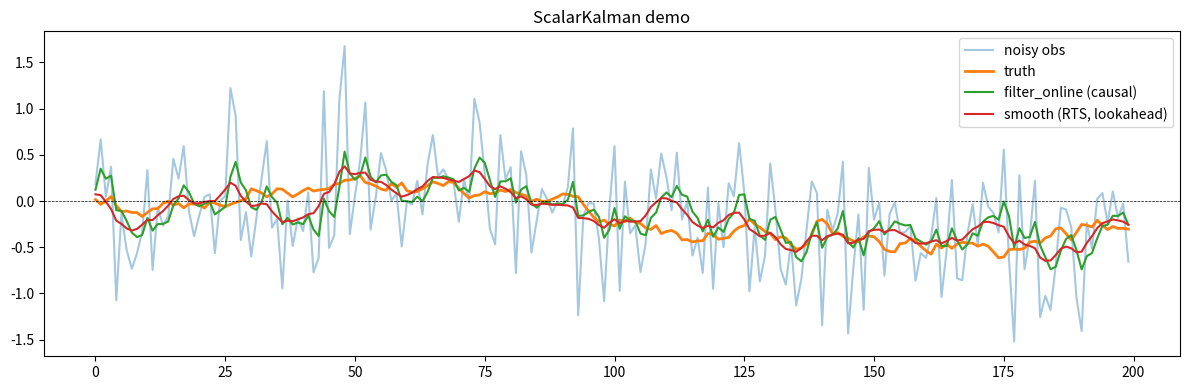

Reproduce this figure in Python.
"""
Kalman Smoother — lightweight scalar/vector version for Index Directional.

Stripped from smim/dynamics/kalman.py — no ModalFrame, no EM, no Woodbury.
Works directly on pd.Series or 1-D / 2-D np.ndarray.

Typical uses in this strategy
─────────────────────────────
  1. Denoise TKAN cumulative prediction before thresholding
     → replaces raw 5-day sum with a smoother trend estimate

  2. Denoise IVol before z-scoring
     → reduces regime flip-flop on noisy vol spikes

  3. Track a dynamic "bias" term on top of TKAN raw output
     → state = [level, trend], observation = tkan_pred

API
───
  ks = ScalarKalman(obs_noise=0.5, state_noise=0.05)
  smoothed = ks.smooth(series)          # offline — uses full future data
  online   = ks.filter_online(series)   # causal — safe for backtesting
"""
from __future__ import annotations

import numpy as np
import pandas as pd


class ScalarKalman:
    """Lightweight scalar (or low-dim) Kalman filter/smoother.

    State-space model
    -----------------
      α_t  = F α_{t-1} + η,   η ~ N(0, Q)      [state transition]
      y_t  = H α_t    + ε,   ε ~ N(0, R)       [observation]

    Defaults are single-state (K=1, H=[[1]]):
      - F = [[persistence]]      (AR(1) coefficient)
      - Q = [[state_noise]]      (process noise variance)
      - R = [[obs_noise]]        (observation noise variance)

    For a level+trend model, pass K=2 (see make_level_trend()).

    Parameters
    ----------
    obs_noise : float
        Observation noise variance R. Higher → trust data less → smoother output.
    state_noise : float
        State process noise Q. Higher → state tracks fast changes.
    persistence : float
        Diagonal of F (AR coefficient). 1.0 = random walk, <1 = mean-reverting.
    K : int
        State dimension. 1 = level only, 2 = level + trend.
    """

    def __init__(
        self,
        obs_noise: float = 0.5,
        state_noise: float = 0.05,
        persistence: float = 0.98,
        K: int = 1,
    ) -> None:
        self.R = np.array([[obs_noise]])          # (1, 1) — scalar obs
        self.K = K

        if K == 1:
            self.F = np.array([[persistence]])
            self.Q = np.array([[state_noise]])
            self.H = np.array([[1.0]])
        elif K == 2:
            # level + trend model: α = [level, trend]
            # level_{t} = level_{t-1} + trend_{t-1}
            # trend_{t} = persistence * trend_{t-1}
            self.F = np.array([[1.0, 1.0], [0.0, persistence]])
            self.Q = np.diag([state_noise, state_noise * 0.1])
            self.H = np.array([[1.0, 0.0]])   # observe level only
        else:
            raise ValueError("K must be 1 or 2 for ScalarKalman. For K>2 use smim KalmanFilter.")

    # ------------------------------------------------------------------ #
    # Core predict / update (same math as smim KalmanFilter)              #
    # ------------------------------------------------------------------ #

    def _predict(
        self,
        alpha: np.ndarray,
        P: np.ndarray,
    ) -> tuple[np.ndarray, np.ndarray]:
        a_p = self.F @ alpha
        P_p = self.F @ P @ self.F.T + self.Q
        return a_p, P_p

    def _update(
        self,
        a_p: np.ndarray,
        P_p: np.ndarray,
        obs: float,
    ) -> tuple[np.ndarray, np.ndarray]:
        v = obs - self.H @ a_p                           # scalar innovation
        S = self.H @ P_p @ self.H.T + self.R             # (1,1)
        K_gain = P_p @ self.H.T / S[0, 0]               # (K,1)
        a_f = a_p + K_gain[:, 0] * v[0]
        P_f = (np.eye(self.K) - K_gain @ self.H) @ P_p
        return a_f, P_f

    # ------------------------------------------------------------------ #
    # Public API                                                           #
    # ------------------------------------------------------------------ #

    def filter_online(self, series: pd.Series | np.ndarray) -> pd.Series | np.ndarray:
        """Causal forward-only Kalman filter. Safe for backtesting.

        Each output value at time t uses only data up to t (no lookahead).

        Parameters
        ----------
        series : pd.Series or 1-D np.ndarray
            Input signal (NaN values are skipped — state propagated, not updated).

        Returns
        -------
        Same type as input, with filtered (denoised) values.
        """
        values = np.asarray(series, dtype=float)
        T = len(values)
        out = np.full(T, np.nan)

        alpha = np.zeros(self.K)
        P = np.eye(self.K)

        for t in range(T):
            a_p, P_p = self._predict(alpha, P)
            if np.isnan(values[t]):
                alpha, P = a_p, P_p
                continue
            alpha, P = self._update(a_p, P_p, values[t])
            out[t] = (self.H @ alpha)[0]   # extract observed-state component

        if isinstance(series, pd.Series):
            return pd.Series(out, index=series.index, name=series.name)
        return out

    def smooth(self, series: pd.Series | np.ndarray) -> pd.Series | np.ndarray:
        """Offline RTS smoother. Uses full future data — for research only.

        NOT safe for live backtesting (lookahead bias).
        Use for: comparing filter quality, parameter tuning, charts.

        Returns
        -------
        Same type as input, with smoothed values.
        """
        values = np.asarray(series, dtype=float)
        T = len(values)

        # Forward pass
        alphas_f = np.zeros((T, self.K))
        alphas_p = np.zeros((T, self.K))
        Ps_f = np.zeros((T, self.K, self.K))
        Ps_p = np.zeros((T, self.K, self.K))

        alpha = np.zeros(self.K)
        P = np.eye(self.K)

        for t in range(T):
            a_p, P_p = self._predict(alpha, P)
            alphas_p[t] = a_p
            Ps_p[t] = P_p
            if np.isnan(values[t]):
                alpha, P = a_p, P_p
            else:
                alpha, P = self._update(a_p, P_p, values[t])
            alphas_f[t] = alpha
            Ps_f[t] = P

        # RTS backward pass (identical to smim rts_smooth)
        alphas_s = alphas_f.copy()
        Ps_s = Ps_f.copy()
        for t in range(T - 2, -1, -1):
            G = Ps_f[t] @ self.F.T @ np.linalg.solve(
                Ps_p[t + 1] + np.eye(self.K) * 1e-10, np.eye(self.K)
            )
            alphas_s[t] += G @ (alphas_s[t + 1] - alphas_p[t + 1])
            Ps_s[t] += G @ (Ps_s[t + 1] - Ps_p[t + 1]) @ G.T

        out = (alphas_s @ self.H.T)[:, 0]   # project to observation space

        if isinstance(series, pd.Series):
            return pd.Series(out, index=series.index, name=series.name)
        return out


# ─────────────────────────────────────────────────────────────────────────────
# Factory helpers
# ─────────────────────────────────────────────────────────────────────────────

def make_tkan_smoother(obs_noise: float = 0.3, state_noise: float = 0.03) -> ScalarKalman:
    """Kalman tuned to denoise TKAN cumulative 5-day predictions.

    obs_noise=0.3  → moderate trust in raw TKAN output (~0.3 std units)
    state_noise=0.03 → slow-moving underlying trend

    Use::
        ks = make_tkan_smoother()
        tkan_smooth = ks.filter_online(df["tkan_pred"])
        signal = (tkan_smooth >= 0.0).astype(int)
    """
    return ScalarKalman(obs_noise=obs_noise, state_noise=state_noise, persistence=0.97, K=1)


def make_ivol_smoother(obs_noise: float = 1.0, state_noise: float = 0.1) -> ScalarKalman:
    """Kalman tuned to denoise IVol before z-scoring.

    obs_noise=1.0 → vol spikes are noisy, smooth aggressively
    state_noise=0.1 → allow regime shifts within days, not hours

    Use::
        ks = make_ivol_smoother()
        ivol_smooth = ks.filter_online(df["ivol"])
        # then z-score ivol_smooth as usual
    """
    return ScalarKalman(obs_noise=obs_noise, state_noise=state_noise, persistence=0.99, K=1)


# ─────────────────────────────────────────────────────────────────────────────
# Quick demo (run this file directly to sanity-check)
# ─────────────────────────────────────────────────────────────────────────────

if __name__ == "__main__":
    import matplotlib.pyplot as plt

    rng = np.random.default_rng(42)
    T = 200

    # Simulate a slow-moving "regime" signal with observation noise
    true_signal = np.cumsum(rng.normal(0, 0.05, T))   # random walk truth
    noisy_obs   = true_signal + rng.normal(0, 0.5, T) # add observation noise

    series = pd.Series(noisy_obs, name="raw")

    ks = make_tkan_smoother(obs_noise=0.5, state_noise=0.05)
    filtered  = ks.filter_online(series)
    smoothed  = ks.smooth(series)

    fig, ax = plt.subplots(figsize=(12, 4))
    ax.plot(noisy_obs,        alpha=0.4, label="noisy obs")
    ax.plot(true_signal,      lw=2,      label="truth")
    ax.plot(filtered.values,  lw=1.5,    label="filter_online (causal)")
    ax.plot(smoothed.values,  lw=1.5,    label="smooth (RTS, lookahead)")
    ax.axhline(0, color="k", lw=0.5, ls="--")
    ax.legend(); ax.set_title("ScalarKalman demo")
    plt.tight_layout()
    plt.savefig("kalman_demo.png", dpi=120)
    print("Saved kalman_demo.png")
    print(f"Filter lag (mean abs diff vs truth): {np.mean(np.abs(filtered.values - true_signal)):.4f}")
    print(f"Smooth lag (mean abs diff vs truth): {np.mean(np.abs(smoothed.values - true_signal)):.4f}")
